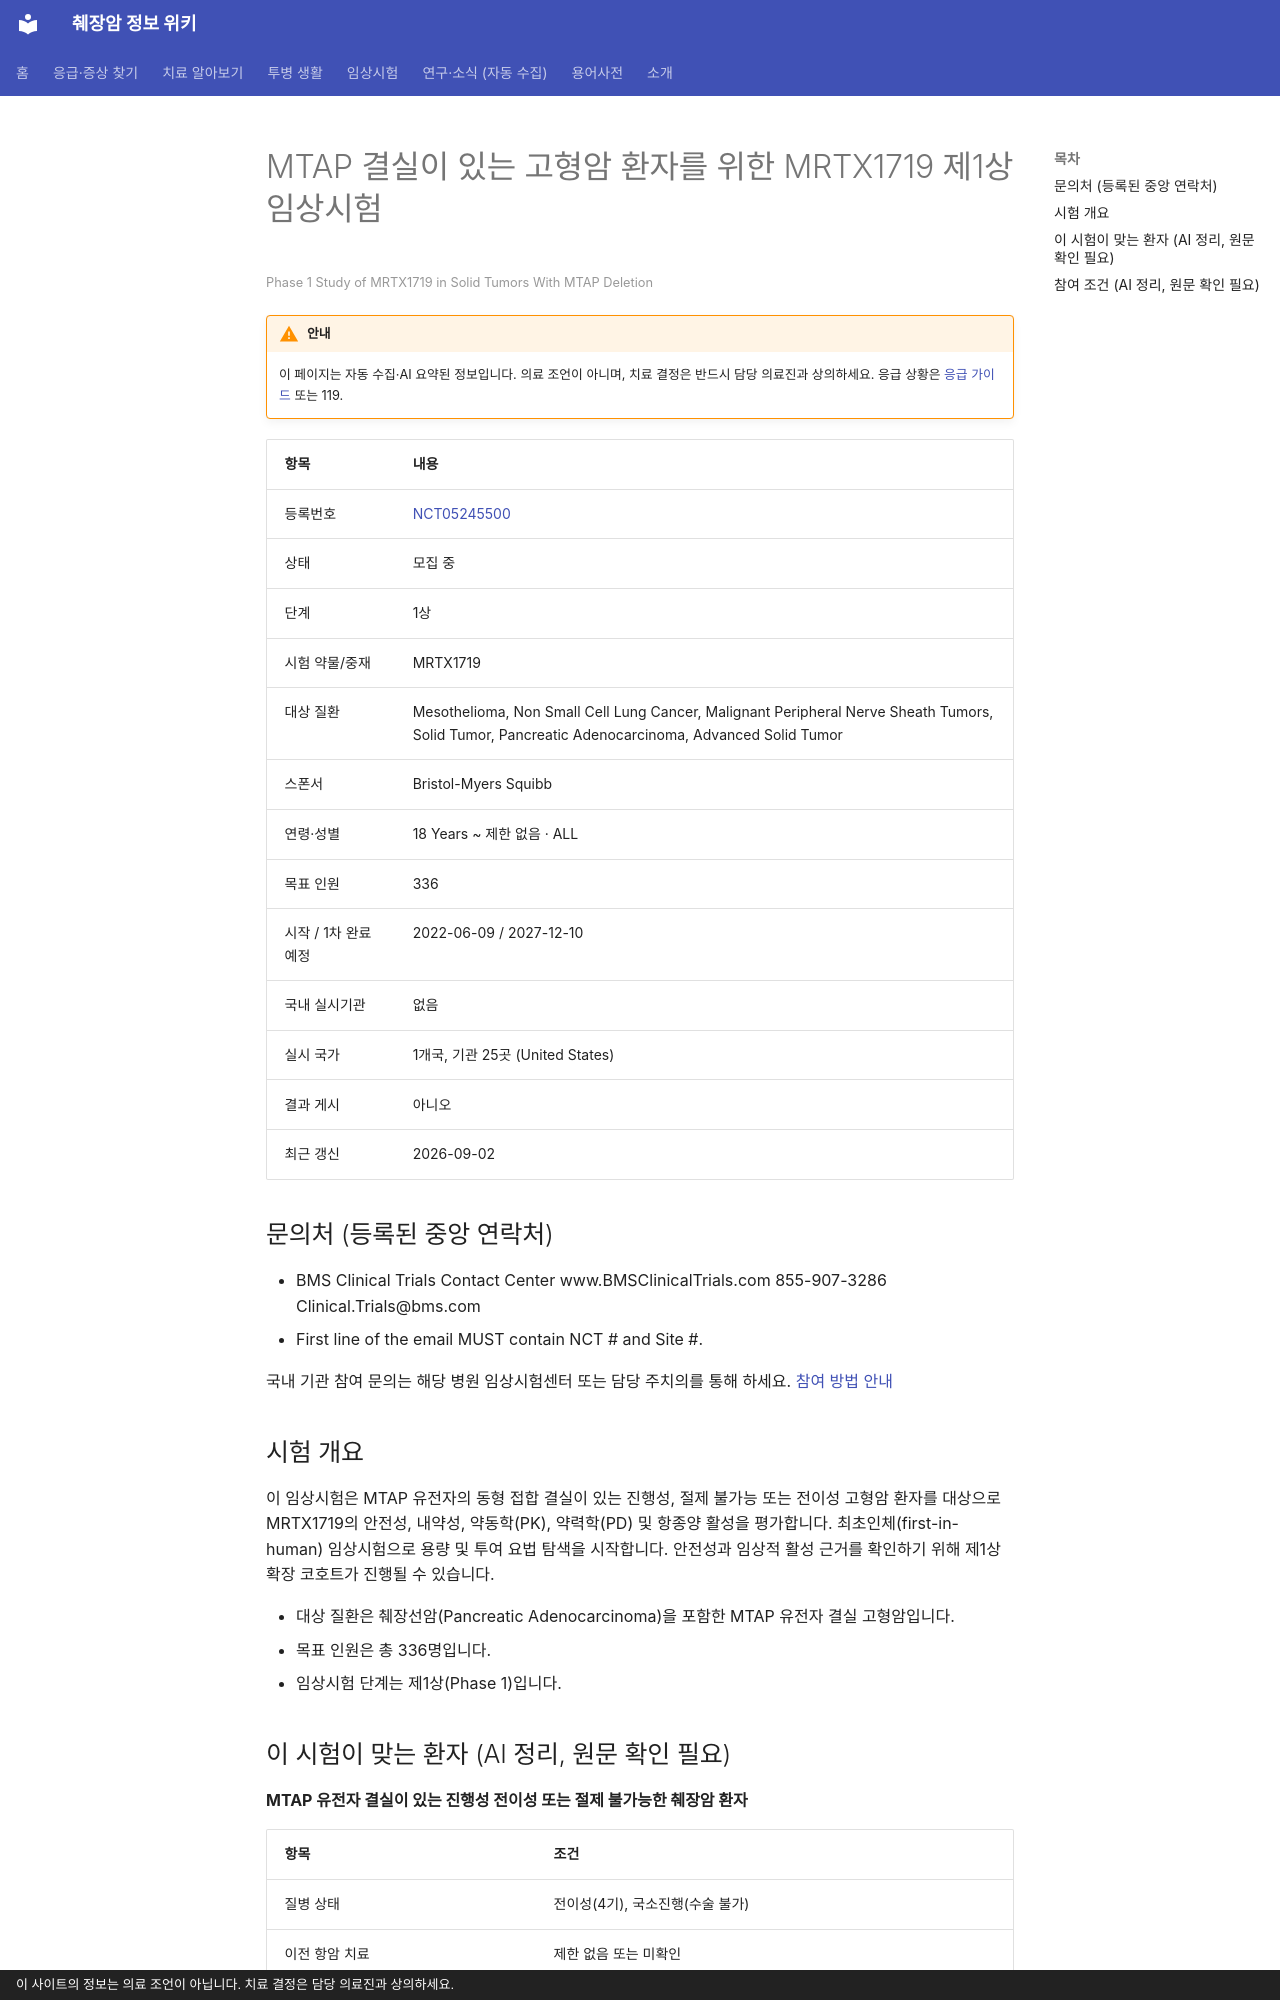

repository: hizorro88-rgb/papersearcher · page: _generated/trials/NCT05245500/index.html · generator: mkdocs · copyright: 이 사이트의 정보는 의료 조언이 아닙니다. 치료 결정은 담당 의료진과 상의하세요.

---
title: "NCT05245500 MTAP 결실이 있는 고형암 환자를 위한 MRTX1719 제1상 임상시험"
description: "1상 · 모집 중"
comments: true
search:
  boost: 0.4
---

# MTAP 결실이 있는 고형암 환자를 위한 MRTX1719 제1상 임상시험

<small>Phase 1 Study of MRTX1719 in Solid Tumors With MTAP Deletion</small>

!!! warning "안내"
    이 페이지는 자동 수집·AI 요약된 정보입니다. 의료 조언이 아니며, 치료 결정은 반드시 담당 의료진과 상의하세요. 응급 상황은 [응급 가이드](../../guides/emergency/index.md) 또는 119.

| 항목 | 내용 |
|---|---|
| 등록번호 | [NCT05245500](https://clinicaltrials.gov/study/NCT05245500) |
| 상태 | 모집 중 |
| 단계 | 1상 |
| 시험 약물/중재 | MRTX1719 |
| 대상 질환 | Mesothelioma, Non Small Cell Lung Cancer, Malignant Peripheral Nerve Sheath Tumors, Solid Tumor, Pancreatic Adenocarcinoma, Advanced Solid Tumor |
| 스폰서 | Bristol-Myers Squibb |
| 연령·성별 | 18 Years ~ 제한 없음 · ALL |
| 목표 인원 | 336 |
| 시작 / 1차 완료 예정 | 2022-06-09 / 2027-12-10 |
| 국내 실시기관 | 없음 |
| 실시 국가 | 1개국, 기관 25곳 (United States) |
| 결과 게시 | 아니오 |
| 최근 갱신 | 2026-09-02 |

## 문의처 (등록된 중앙 연락처)

- BMS Clinical Trials Contact Center www.BMSClinicalTrials.com 855-907-3286 Clinical.Trials@bms.com
- First line of the email MUST contain NCT # and Site #. 

국내 기관 참여 문의는 해당 병원 임상시험센터 또는 담당 주치의를 통해 하세요. [참여 방법 안내](../../guides/trials/how-to-apply.md)

## 시험 개요

이 임상시험은 MTAP 유전자의 동형 접합 결실이 있는 진행성, 절제 불가능 또는 전이성 고형암 환자를 대상으로 MRTX1719의 안전성, 내약성, 약동학(PK), 약력학(PD) 및 항종양 활성을 평가합니다. 최초인체(first-in-human) 임상시험으로 용량 및 투여 요법 탐색을 시작합니다. 안전성과 임상적 활성 근거를 확인하기 위해 제1상 확장 코호트가 진행될 수 있습니다.

- 대상 질환은 췌장선암(Pancreatic Adenocarcinoma)을 포함한 MTAP 유전자 결실 고형암입니다.
- 목표 인원은 총 336명입니다.
- 임상시험 단계는 제1상(Phase 1)입니다.

## 이 시험이 맞는 환자 (AI 정리, 원문 확인 필요)

**MTAP 유전자 결실이 있는 진행성 전이성 또는 절제 불가능한 췌장암 환자**

| 항목 | 조건 |
|---|---|
| 질병 상태 | 전이성(4기), 국소진행(수술 불가) |
| 이전 항암 치료 | 제한 없음 또는 미확인 |
| ECOG 수행능력 | 1 이하 |

주요 제외 기준: 활성 뇌전이 또는 암성 수막염 · 임상 치료 전 4주 이내 출혈 병력 · 임상 치료 전 4주 이내 대수술 · 약물 흡수에 영향을 주는 위장관 질환 · 심장 이상

내 상황에 맞는지 한 번에 보려면 [맞춤 임상시험 찾기](../../guides/trials/finder.md).
